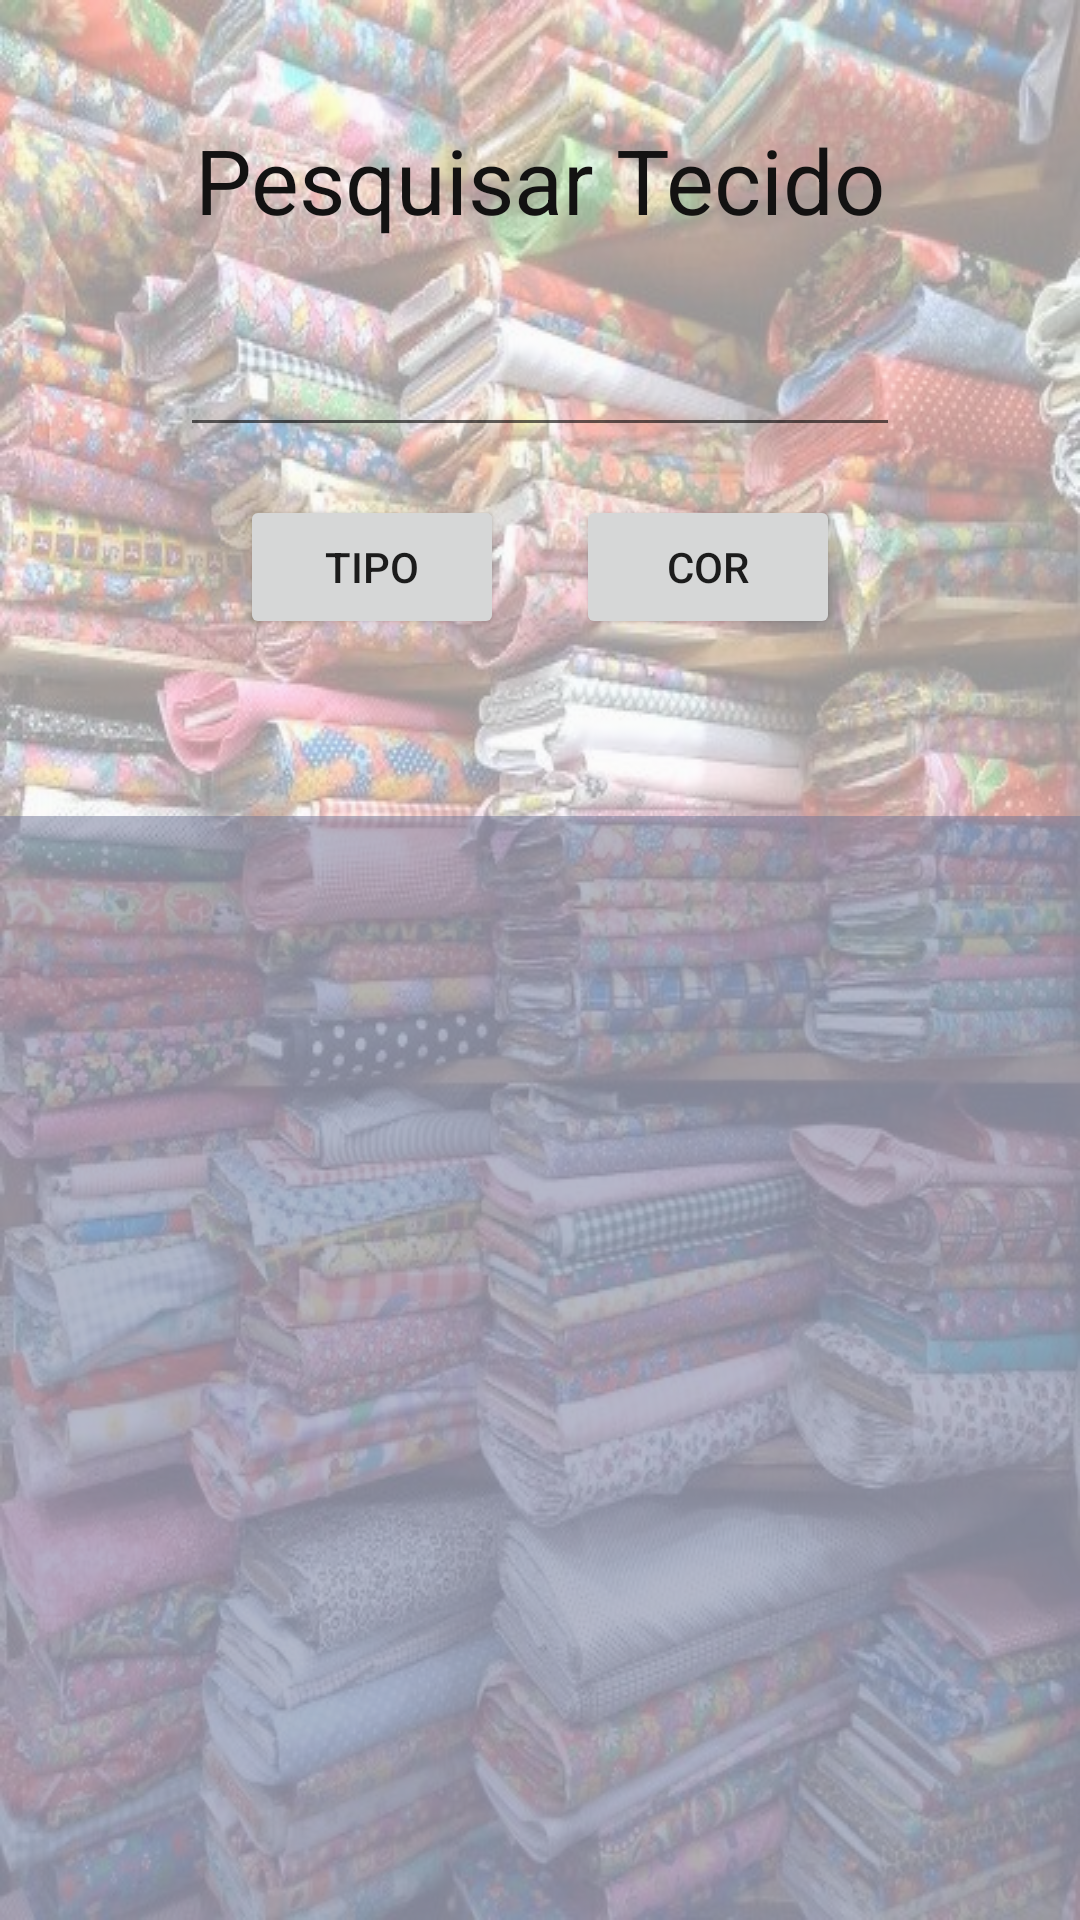

Reconstruct the res/layout file that produces this screen, plus the resources it refers to.
<!-- AndroidManifest.xml: application theme AppTheme -->
<!-- res/layout/activity_search_tecido.xml -->
<?xml version="1.0" encoding="utf-8"?>
<androidx.constraintlayout.widget.ConstraintLayout
    xmlns:android="http://schemas.android.com/apk/res/android"
    xmlns:app="http://schemas.android.com/apk/res-auto"
    xmlns:tools="http://schemas.android.com/tools"
    android:layout_width="match_parent"
    android:layout_height="match_parent">

    <ImageView
        android:id="@+id/ivTecidos"
        android:layout_width="0dp"
        android:layout_height="0dp"
        android:alpha="0.40"
        android:background="@drawable/background_tecido"
        android:contentDescription="TODO"
        app:layout_constraintBottom_toBottomOf="parent"
        app:layout_constraintEnd_toEndOf="parent"
        app:layout_constraintHorizontal_bias="0.0"
        app:layout_constraintStart_toStartOf="parent"
        app:layout_constraintTop_toTopOf="parent"
        app:layout_constraintVertical_bias="1.0" />

    <TextView
        android:id="@+id/titlePesquisaTecido"
        android:layout_width="343dp"
        android:layout_height="56dp"
        android:layout_marginStart="32dp"
        android:layout_marginTop="32dp"
        android:layout_marginEnd="32dp"
        android:gravity="center"
        android:text="@string/txtPesquisaTecido"
        android:textColor="#131212"
        android:textSize="30sp"
        app:layout_constraintEnd_toEndOf="parent"
        app:layout_constraintStart_toStartOf="parent"
        app:layout_constraintTop_toTopOf="@+id/ivTecidos" />

    <EditText
        android:id="@+id/editPesquisaTecido"
        android:layout_width="0dp"
        android:layout_height="45dp"
        android:layout_marginStart="60dp"
        android:layout_marginTop="16dp"
        android:layout_marginEnd="60dp"
        android:ems="10"
        android:inputType="textPersonName"
        app:layout_constraintEnd_toEndOf="parent"
        app:layout_constraintHorizontal_bias="0.0"
        app:layout_constraintStart_toStartOf="parent"
        app:layout_constraintTop_toBottomOf="@+id/titlePesquisaTecido" />

    <Button
        android:id="@+id/btPesquisaTecidoTipo"
        android:layout_width="88dp"
        android:layout_height="48dp"
        android:layout_marginStart="80dp"
        android:layout_marginTop="16dp"
        android:text="@string/txtPesquisaTecidoTipo"
        app:layout_constraintStart_toStartOf="parent"
        app:layout_constraintTop_toBottomOf="@+id/editPesquisaTecido" />

    <Button
        android:id="@+id/btPesquisaTecidoCor"
        android:layout_width="88dp"
        android:layout_height="48dp"
        android:layout_marginTop="16dp"
        android:layout_marginEnd="80dp"
        android:text="@string/txtPesquisaTecidoCor"
        app:layout_constraintEnd_toEndOf="parent"
        app:layout_constraintTop_toBottomOf="@+id/editPesquisaTecido" />

    <ListView
        android:id="@+id/listViewTecidos"
        android:layout_width="413dp"
        android:layout_height="368dp"
        android:background="#80717697"
        app:layout_constraintBottom_toBottomOf="parent"
        app:layout_constraintEnd_toEndOf="parent"
        app:layout_constraintHorizontal_bias="0.0"
        app:layout_constraintStart_toStartOf="parent" />

</androidx.constraintlayout.widget.ConstraintLayout>
<!-- resources referenced by this layout -->
<resources>
  <!-- drawable background_tecido: jpg bitmap (drawable, 111486 bytes) -->
  <string name="txtPesquisaTecido">Pesquisar Tecido</string>
  <string name="txtPesquisaTecidoCor">Cor</string>
  <string name="txtPesquisaTecidoTipo">Tipo</string>
  <style name="AppTheme" parent="Theme.AppCompat.Light.DarkActionBar">
          
          <item name="colorPrimary">@color/colorPrimary</item>
          <item name="colorPrimaryDark">@color/colorPrimaryDark</item>
          <item name="colorAccent">@color/colorAccent</item>
      </style>
  <!-- not gathered from this repository: default colours our renderer supplied (Android Studio template values) -->
  <color name="colorPrimary">#FF6200EE</color>
  <color name="colorPrimaryDark">#FF3700B3</color>
  <color name="colorAccent">#FF03DAC5</color>
</resources>
